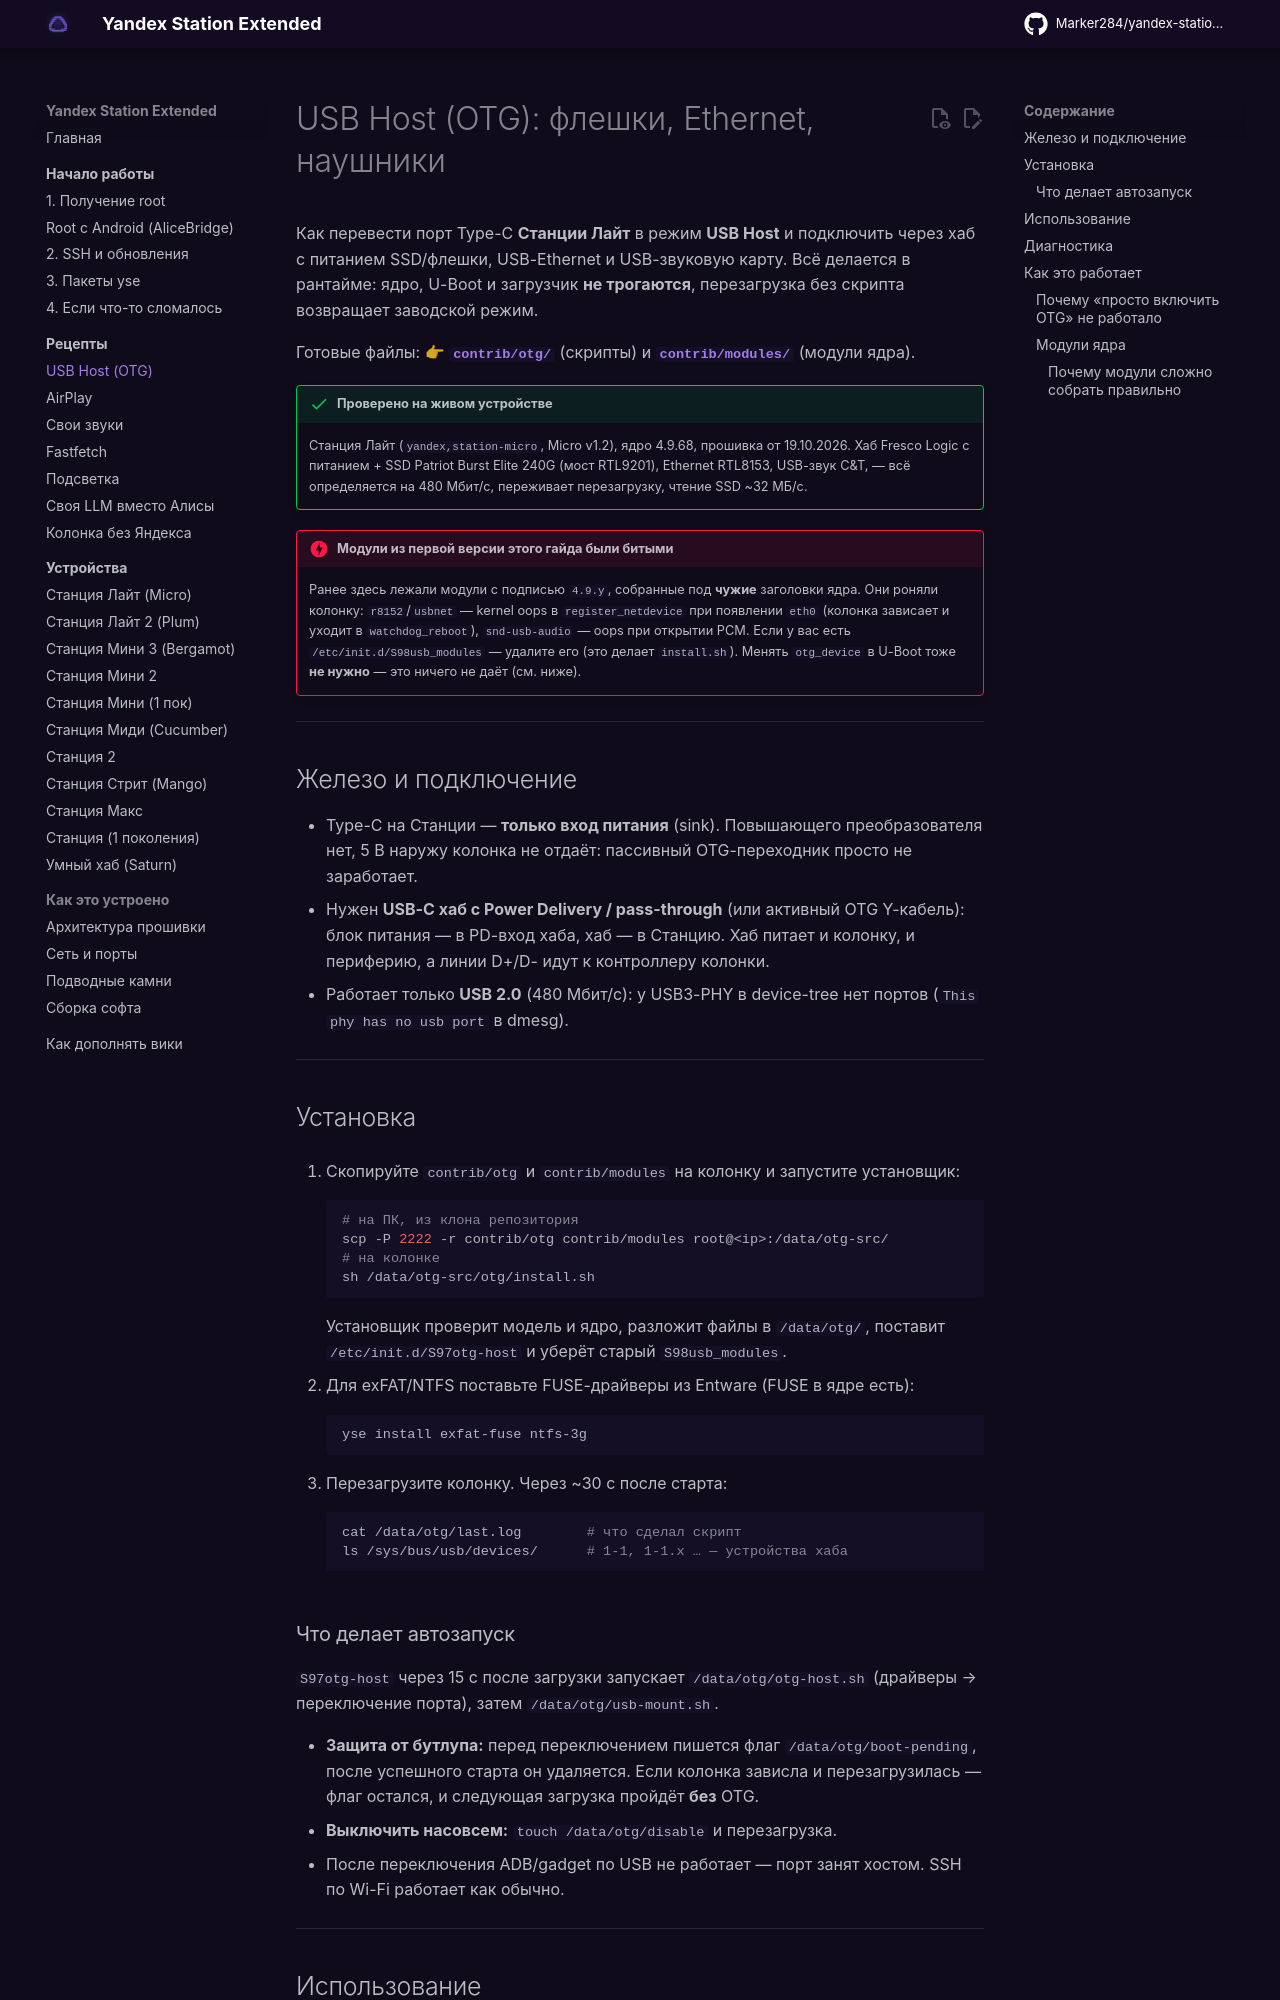

repository: Kastle86/yandex-station-extended · page: recipes/usb-host/index.html · generator: mkdocs

# USB Host (OTG): флешки, Ethernet, наушники

Как перевести порт Type-C **Станции Лайт** в режим **USB Host** и подключить через хаб
с питанием SSD/флешки, USB-Ethernet и USB-звуковую карту. Всё делается в рантайме:
ядро, U-Boot и загрузчик **не трогаются**, перезагрузка без скрипта возвращает заводской режим.

Готовые файлы: 👉 **[`contrib/otg/`](https://github.com/Marker284/yandex-station-extended/tree/main/contrib/otg)**
(скрипты) и **[`contrib/modules/`](https://github.com/Marker284/yandex-station-extended/tree/main/contrib/modules)**
(модули ядра).

!!! success "Проверено на живом устройстве"
    Станция Лайт (`yandex,station-micro`, Micro v1.2), ядро 4.9.68, прошивка от 19.10.2026.
    Хаб Fresco Logic с питанием + SSD Patriot Burst Elite 240G (мост RTL9201), Ethernet RTL8153,
    USB-звук C&T, — всё определяется на 480 Мбит/с, переживает перезагрузку, чтение SSD ~32 МБ/с.

!!! danger "Модули из первой версии этого гайда были битыми"
    Ранее здесь лежали модули с подписью `4.9.y`, собранные под **чужие** заголовки ядра.
    Они роняли колонку: `r8152`/`usbnet` — kernel oops в `register_netdevice` при появлении
    `eth0` (колонка зависает и уходит в `watchdog_reboot`), `snd-usb-audio` — oops при открытии
    PCM. Если у вас есть `/etc/init.d/S98usb_modules` — удалите его (это делает `install.sh`).
    Менять `otg_device` в U-Boot тоже **не нужно** — это ничего не даёт (см. ниже).

---

## Железо и подключение

* Type-C на Станции — **только вход питания** (sink). Повышающего преобразователя нет,
  5 В наружу колонка не отдаёт: пассивный OTG-переходник просто не заработает.
* Нужен **USB-C хаб с Power Delivery / pass-through** (или активный OTG Y-кабель):
  блок питания — в PD-вход хаба, хаб — в Станцию. Хаб питает и колонку, и периферию,
  а линии D+/D- идут к контроллеру колонки.
* Работает только **USB 2.0** (480 Мбит/с): у USB3-PHY в device-tree нет портов (`This phy has no usb port` в dmesg).

---

## Установка

1. Скопируйте `contrib/otg` и `contrib/modules` на колонку и запустите установщик:

    ```sh
    # на ПК, из клона репозитория
    scp -P 2222 -r contrib/otg contrib/modules root@<ip>:/data/otg-src/
    # на колонке
    sh /data/otg-src/otg/install.sh
    ```

    Установщик проверит модель и ядро, разложит файлы в `/data/otg/`, поставит
    `/etc/init.d/S97otg-host` и уберёт старый `S98usb_modules`.

2. Для exFAT/NTFS поставьте FUSE-драйверы из Entware (FUSE в ядре есть):

    ```sh
    yse install exfat-fuse ntfs-3g
    ```

3. Перезагрузите колонку. Через ~30 с после старта:

    ```sh
    cat /data/otg/last.log        # что сделал скрипт
    ls /sys/bus/usb/devices/      # 1-1, 1-1.x … — устройства хаба
    ```

### Что делает автозапуск

`S97otg-host` через 15 с после загрузки запускает `/data/otg/otg-host.sh`
(драйверы → переключение порта), затем `/data/otg/usb-mount.sh`.

* **Защита от бутлупа:** перед переключением пишется флаг `/data/otg/boot-pending`, после
  успешного старта он удаляется. Если колонка зависла и перезагрузилась — флаг остался, и
  следующая загрузка пройдёт **без** OTG.
* **Выключить насовсем:** `touch /data/otg/disable` и перезагрузка.
* После переключения ADB/gadget по USB не работает — порт занят хостом. SSH по Wi-Fi работает как обычно.

---
